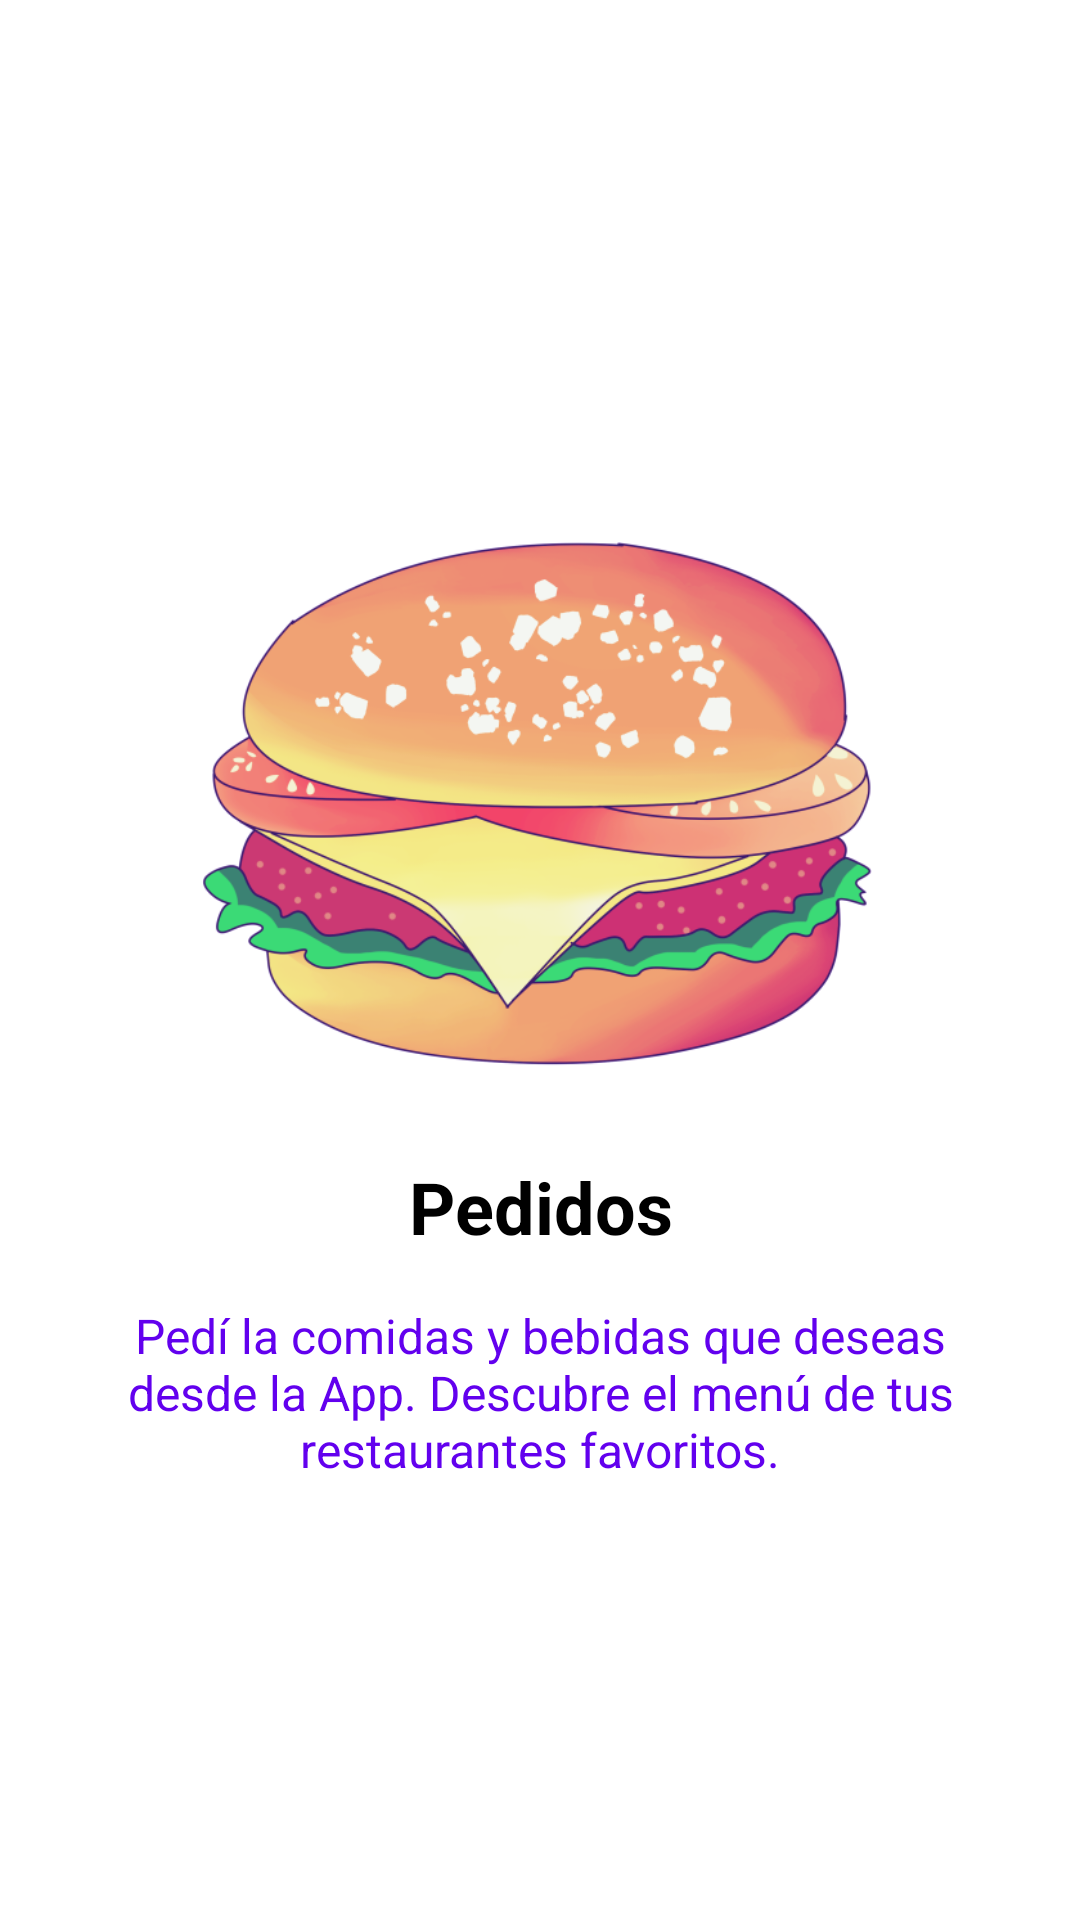

Android layout source for this screen:
<!-- AndroidManifest.xml: application theme Theme.Birringo -->
<!-- res/layout/fragment_order.xml -->
<?xml version="1.0" encoding="utf-8"?>
<androidx.constraintlayout.widget.ConstraintLayout xmlns:android="http://schemas.android.com/apk/res/android"
    xmlns:app="http://schemas.android.com/apk/res-auto"
    android:id="@+id/constraintLayout"
    android:layout_width="match_parent"
    android:layout_height="match_parent">


    <LinearLayout
        android:layout_width="match_parent"
        android:layout_height="wrap_content"
        android:orientation="vertical"
        android:gravity="center"
        app:layout_constraintBottom_toBottomOf="parent"
        app:layout_constraintEnd_toEndOf="parent"
        app:layout_constraintStart_toStartOf="parent"
        app:layout_constraintTop_toTopOf="parent">

        <ImageView
            android:id="@+id/imageView"
            android:layout_width="240dp"
            android:layout_height="240dp"
            android:contentDescription="@string/all"
            app:srcCompat="@drawable/order" />

        <TextView
            android:id="@+id/titleTextView"
            android:layout_width="match_parent"
            android:layout_height="wrap_content"
            android:layout_marginStart="24dp"
            android:layout_marginLeft="24dp"
            android:layout_marginEnd="24dp"
            android:layout_marginRight="24dp"
            android:layout_marginBottom="16dp"
            android:gravity="center"
            android:text="@string/title"
            android:textColor="@color/black"
            android:textSize="24sp"
            android:textStyle="bold" />

        <TextView
            android:id="@+id/textView"
            android:layout_width="match_parent"
            android:layout_height="wrap_content"
            android:layout_marginStart="24dp"
            android:layout_marginLeft="24dp"
            android:layout_marginEnd="24dp"
            android:layout_marginRight="24dp"
            android:gravity="center"
            android:text="@string/description_order"
            android:textColor="@color/purple_500"
            android:textSize="16sp"/>

    </LinearLayout>

</androidx.constraintlayout.widget.ConstraintLayout>
<!-- resources referenced by this layout -->
<resources>
  <!-- drawable order: png bitmap (drawable, 117487 bytes) -->
  <string name="all">TODO</string>
  <string name="description_order">Pedí la comidas y bebidas que deseas desde la App. Descubre el menú de tus restaurantes favoritos.</string>
  <string name="title">Pedidos</string>
  <style name="Theme.Birringo" parent="Theme.MaterialComponents.DayNight.DarkActionBar">
          
          <item name="colorPrimary">@color/purple_500</item>
          <item name="colorPrimaryVariant">@color/purple_700</item>
          <item name="colorOnPrimary">@color/white</item>
          
          <item name="colorSecondary">@color/teal_200</item>
          <item name="colorSecondaryVariant">@color/teal_700</item>
          <item name="colorOnSecondary">@color/black</item>
          
          <item name="android:statusBarColor" tools:targetApi="l">?attr/colorPrimaryVariant</item>
          
      </style>
  <!-- not gathered from this repository: default colours our renderer supplied (Android Studio template values) -->
  <color name="purple_500">#FF6200EE</color>
  <color name="purple_700">#FF3700B3</color>
  <color name="teal_200">#FF03DAC5</color>
  <color name="teal_700">#FF018786</color>
  <color name="black">#FF000000</color>
  <color name="white">#FFFFFFFF</color>
</resources>
